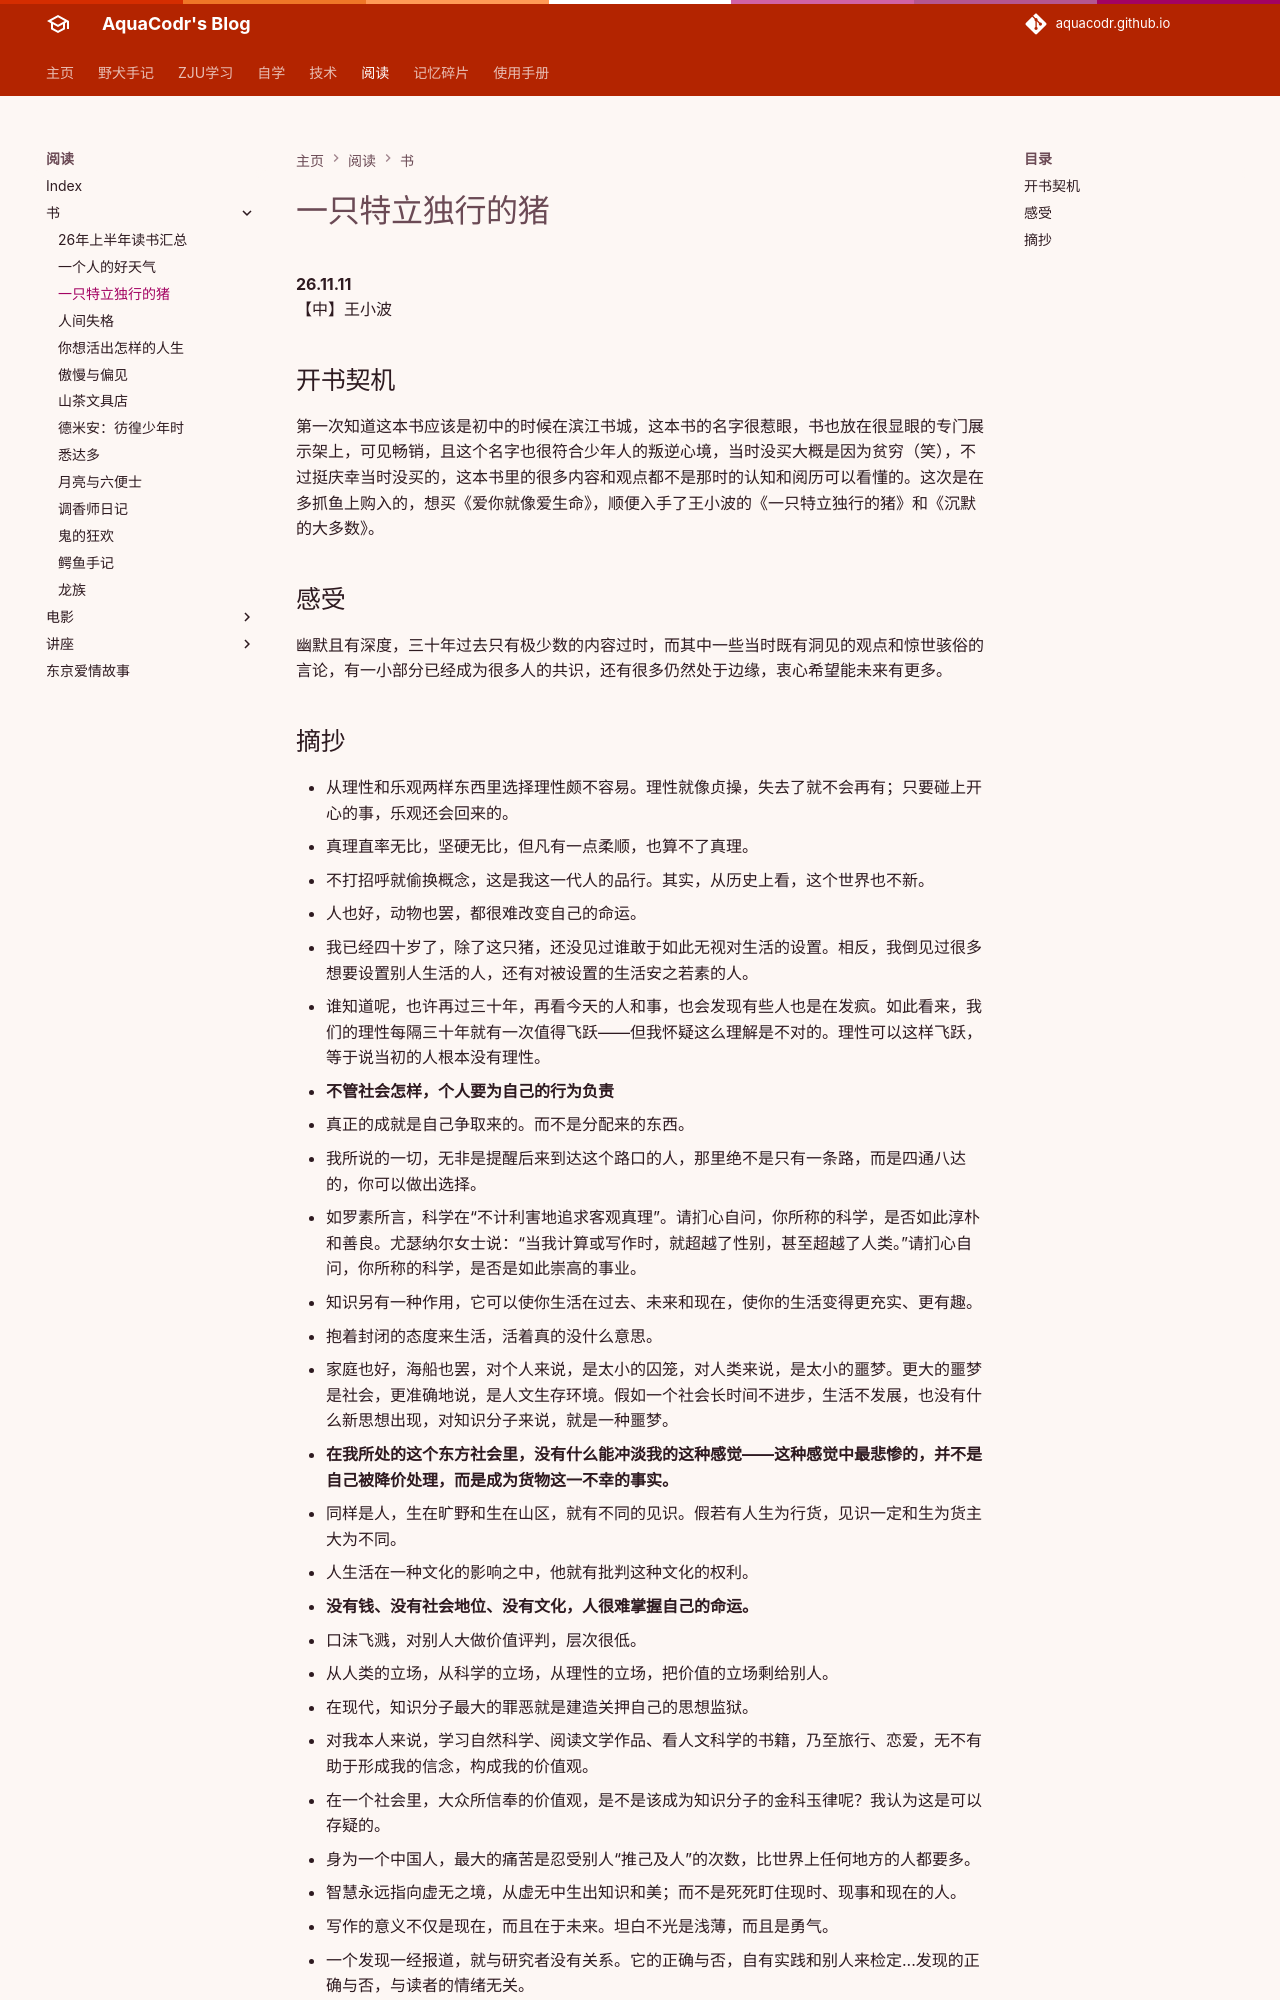

repository: AquaCodr/aquacodr.github.io · page: 阅读/书/一只特立独行的猪/index.html · generator: mkdocs

**26.11.11**
【中】王小波
## 开书契机

第一次知道这本书应该是初中的时候在滨江书城，这本书的名字很惹眼，书也放在很显眼的专门展示架上，可见畅销，且这个名字也很符合少年人的叛逆心境，当时没买大概是因为贫穷（笑），不过挺庆幸当时没买的，这本书里的很多内容和观点都不是那时的认知和阅历可以看懂的。这次是在多抓鱼上购入的，想买《爱你就像爱生命》，顺便入手了王小波的《一只特立独行的猪》和《沉默的大多数》。

## 感受

幽默且有深度，三十年过去只有极少数的内容过时，而其中一些当时既有洞见的观点和惊世骇俗的言论，有一小部分已经成为很多人的共识，还有很多仍然处于边缘，衷心希望能未来有更多。
